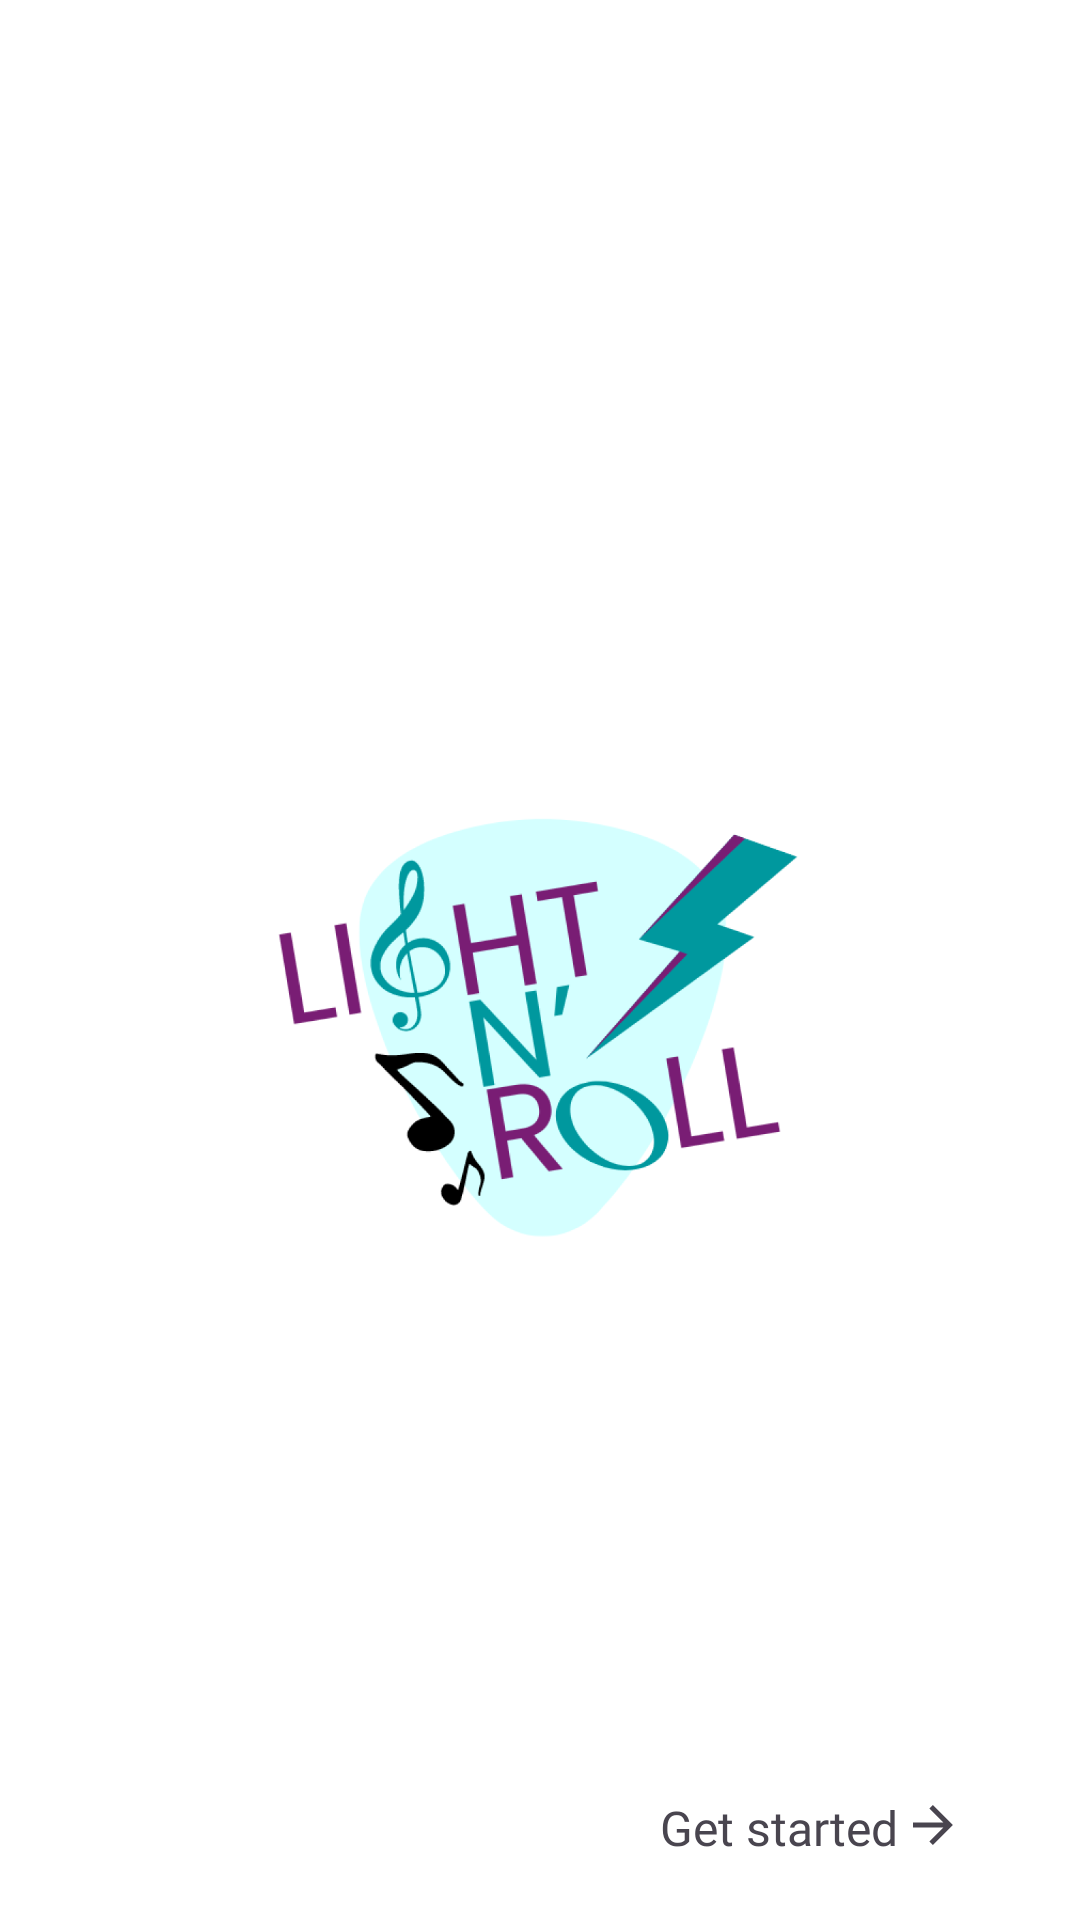

Layout XML and referenced resources for this Android screen:
<!-- AndroidManifest.xml: application theme Theme.Light -->
<!-- res/layout/fragment_splash_screen.xml -->
<?xml version="1.0" encoding="utf-8"?>
<androidx.constraintlayout.widget.ConstraintLayout xmlns:android="http://schemas.android.com/apk/res/android"
    xmlns:app="http://schemas.android.com/apk/res-auto"
    xmlns:tools="http://schemas.android.com/tools"
    android:layout_width="match_parent"
    android:layout_height="match_parent"
    tools:context=".login.ui.LoginActivity"
    android:id="@+id/splash_screen"
    android:background="@color/white">

    <ImageView
        android:id="@+id/logo"
        android:layout_width="208dp"
        android:layout_height="178dp"
        android:layout_marginTop="252dp"
        android:src="@drawable/app_logo"
        app:layout_constraintEnd_toEndOf="parent"
        app:layout_constraintHorizontal_bias="0.497"
        app:layout_constraintStart_toStartOf="parent"
        app:layout_constraintTop_toTopOf="parent" />

    <TextView
        android:id="@+id/get_started_text"
        android:layout_width="wrap_content"
        android:layout_height="20dp"
        android:layout_marginStart="220dp"
        android:fontFamily="@font/poppins"
        android:text="@string/welcome_message"
        android:textSize="16sp"
        app:layout_constraintBottom_toBottomOf="parent"
        app:layout_constraintStart_toStartOf="parent"
        app:layout_constraintTop_toBottomOf="@+id/logo"
        app:layout_constraintVertical_bias="0.886" />

    <ImageView
        android:id="@+id/next_button"
        android:layout_width="20dp"
        android:layout_height="20dp"
        android:layout_marginEnd="20dp"
        android:scaleX="-1"
        android:scaleY="1"
        app:layout_constraintBottom_toBottomOf="parent"
        app:layout_constraintEnd_toEndOf="parent"
        app:layout_constraintHorizontal_bias="0.065"
        app:layout_constraintStart_toEndOf="@+id/get_started_text"
        app:layout_constraintTop_toBottomOf="@+id/logo"
        app:layout_constraintVertical_bias="0.886"
        app:srcCompat="?attr/actionModeCloseDrawable" />

</androidx.constraintlayout.widget.ConstraintLayout>
<!-- resources referenced by this layout -->
<resources>
  <color name="white">#FFFFFF</color>
  <!-- drawable app_logo: png bitmap (drawable, 80516 bytes) -->
  <string name="welcome_message">Get started</string>
  <style name="Theme.Light" parent="Base.Theme.Light" />
  <style name="Base.Theme.Light" parent="Theme.Material3.DayNight.NoActionBar">
  
      </style>
</resources>
